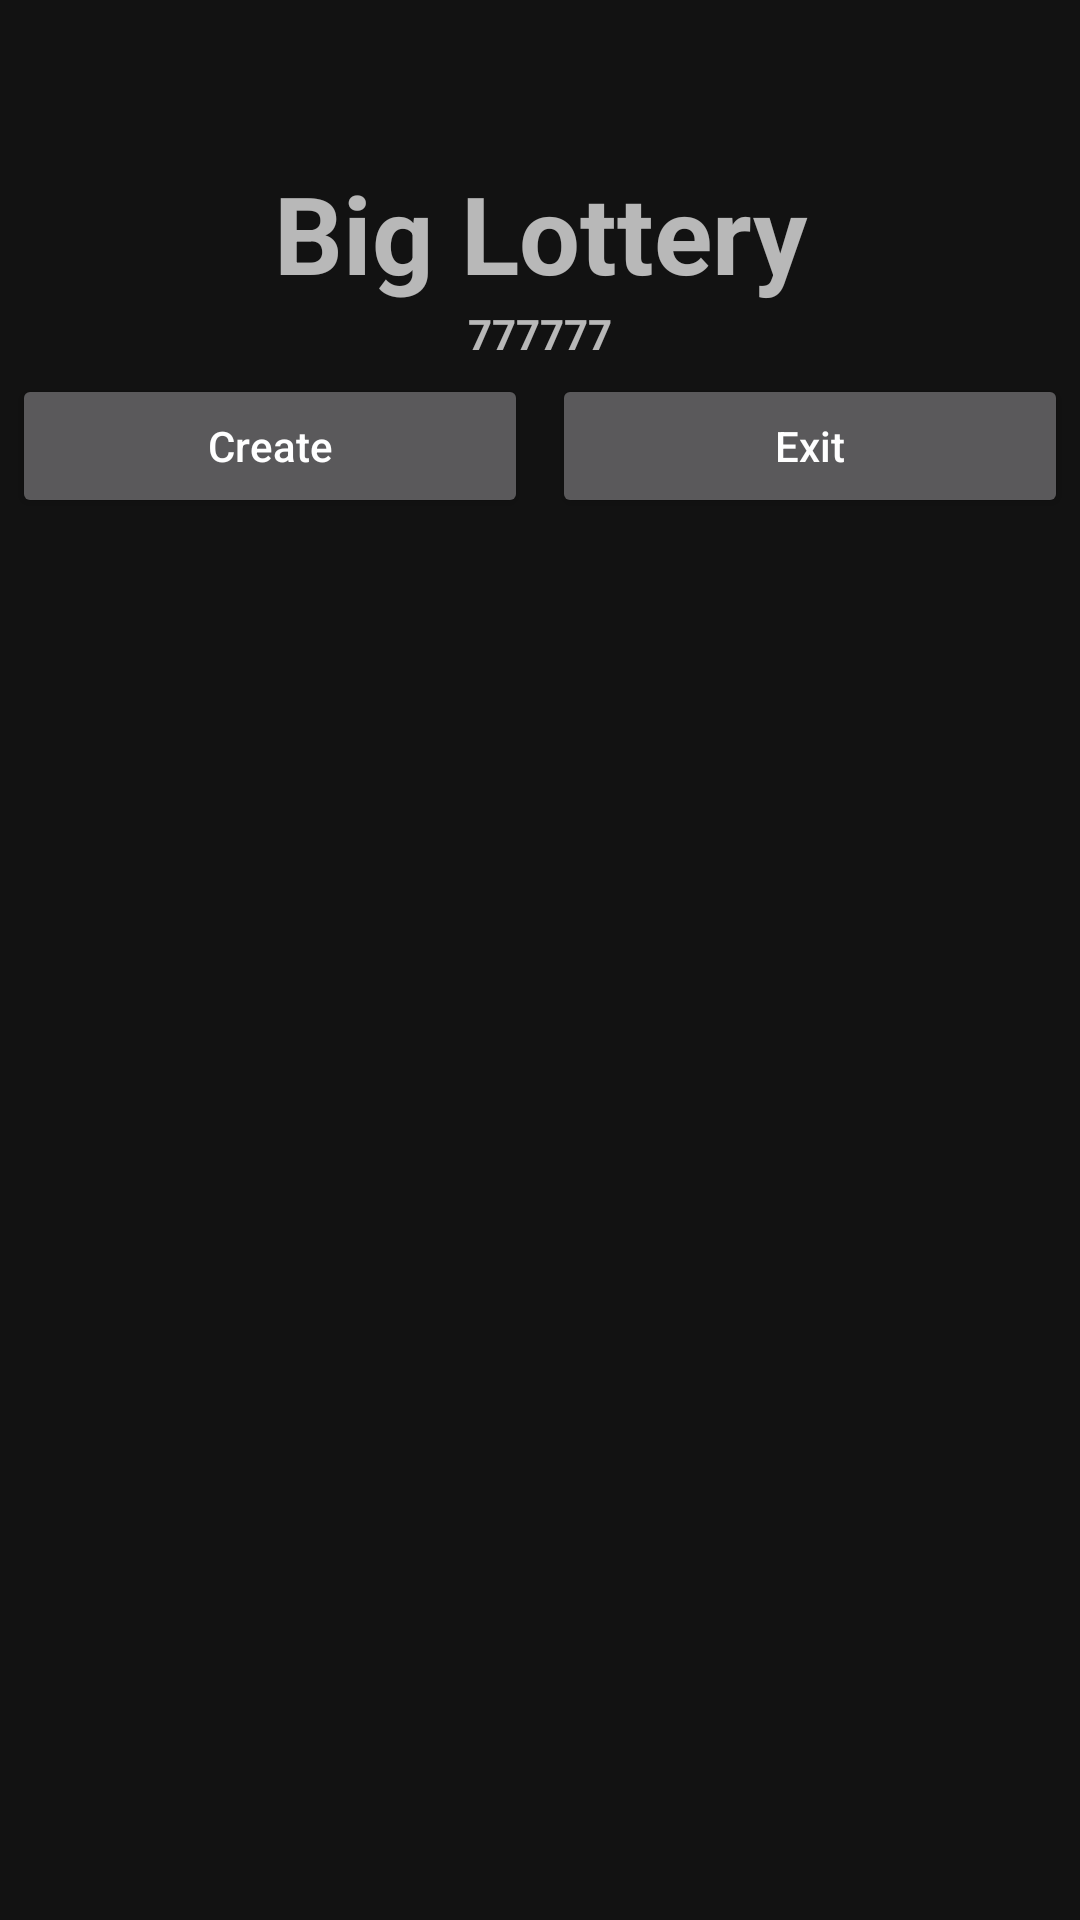

Write the Android layout XML for this screen, with the resource values it uses.
<!-- AndroidManifest.xml: application theme Theme.BasicCourseAll -->
<!-- res/layout/activity_lottery.xml -->
<?xml version="1.0" encoding="utf-8"?>
<RelativeLayout
    xmlns:android="http://schemas.android.com/apk/res/android"
    xmlns:app="http://schemas.android.com/apk/res-auto"
    xmlns:tools="http://schemas.android.com/tools"
    android:layout_width="match_parent"
    android:layout_height="match_parent"
    android:background="@drawable/lottery_bg"
    tools:context=".LotteryActivity">
    <LinearLayout
        android:id="@+id/menu"
        android:layout_width="match_parent"
        android:layout_height="wrap_content"
        android:orientation="vertical"
        android:layout_alignParentTop="true"
        >
        <TextView
            android:layout_width="match_parent"
            android:layout_height="wrap_content"
            android:textSize="40sp"
            />
        <TextView
            android:layout_width="match_parent"
            android:layout_height="wrap_content"
            android:text="Big Lottery"
            android:textSize="36sp"
            android:textStyle="bold"
            android:gravity="center_horizontal"
            />
    </LinearLayout>
    <LinearLayout
        android:id="@+id/lotteryNum"
        android:layout_width="match_parent"
        android:layout_height="wrap_content"
        android:layout_below="@id/menu"
        android:orientation="horizontal"
        android:gravity="center_horizontal"
        >
        <TextView
            android:id="@+id/num0"
            android:layout_width="wrap_content"
            android:layout_height="wrap_content"
            android:text="7"
            android:textStyle="bold"
            android:background="@drawable/number_bg"
            android:gravity="center"
            />
        <TextView
            android:id="@+id/num1"
            android:layout_width="wrap_content"
            android:layout_height="wrap_content"
            android:text="7"
            android:textStyle="bold"
            android:background="@drawable/number_bg"
            android:gravity="center"
            />
        <TextView
            android:id="@+id/num2"
            android:layout_width="wrap_content"
            android:layout_height="wrap_content"
            android:text="7"
            android:textStyle="bold"
            android:background="@drawable/number_bg"
            android:gravity="center"
            />
        <TextView
            android:id="@+id/num3"
            android:layout_width="wrap_content"
            android:layout_height="wrap_content"
            android:text="7"
            android:textStyle="bold"
            android:background="@drawable/number_bg"
            android:gravity="center"
            />
        <TextView
            android:id="@+id/num4"
            android:layout_width="wrap_content"
            android:layout_height="wrap_content"
            android:text="7"
            android:textStyle="bold"
            android:background="@drawable/number_bg"
            android:gravity="center"
            />
        <TextView
            android:id="@+id/num5"
            android:layout_width="wrap_content"
            android:layout_height="wrap_content"
            android:text="7"
            android:textStyle="bold"
            android:background="@drawable/number_bg"
            android:gravity="center"
            />
    </LinearLayout>
    <LinearLayout
        android:layout_width="match_parent"
        android:layout_height="wrap_content"
        android:layout_below="@id/lotteryNum"
        android:orientation="horizontal"
        >
        <Button
            android:id="@+id/create"
            android:layout_width="0dp"
            android:layout_weight="1"
            android:layout_height="match_parent"
            android:text="Create"
            android:textAllCaps="false"
            android:onClick="create"
            android:layout_margin="4dp"
            />
        <Button
            android:id="@+id/exit"
            android:layout_width="0dp"
            android:layout_weight="1"
            android:layout_height="match_parent"
            android:text="Exit"
            android:textAllCaps="false"
            android:onClick="exit"
            android:layout_margin="4dp"
            />
    </LinearLayout>
</RelativeLayout>
<!-- resources referenced by this layout -->
<resources>
  <style name="Theme.BasicCourseAll" parent="Theme.MaterialComponents.NoActionBar">
          
          <item name="colorPrimary">@color/purple_500</item>
          <item name="colorPrimaryVariant">@color/purple_700</item>
          <item name="colorOnPrimary">@color/white</item>
          
          <item name="colorSecondary">@color/teal_200</item>
          <item name="colorSecondaryVariant">@color/teal_700</item>
          <item name="colorOnSecondary">@color/black</item>
          
          <item name="android:statusBarColor">?attr/colorPrimaryVariant</item>
          
      </style>
  <!-- not gathered from this repository: default colours our renderer supplied (Android Studio template values) -->
  <color name="purple_500">#FF6200EE</color>
  <color name="purple_700">#FF3700B3</color>
  <color name="teal_200">#FF03DAC5</color>
  <color name="teal_700">#FF018786</color>
  <color name="black">#FF000000</color>
  <color name="white">#FFFFFFFF</color>
</resources>
